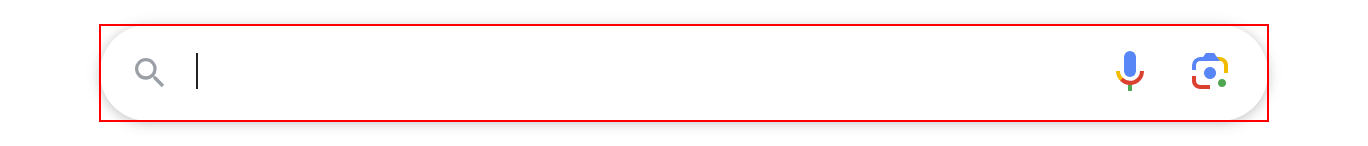
Workflow: MySequence

Step 1: type "[in_search_text+ "[k(enter)]"]" into the text box 'Search' in window 'Google' (chrome.exe)

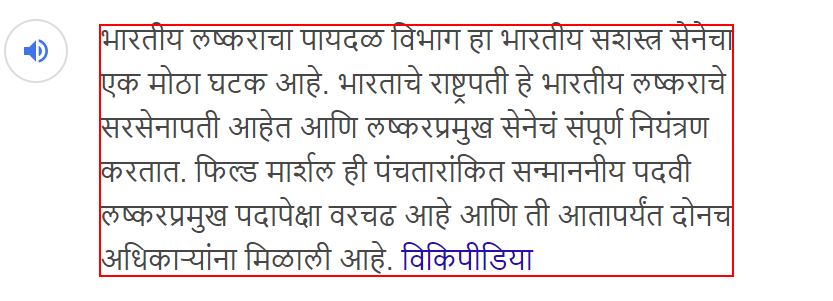
Step 2: get-attribute of the element in window 'Indian Army - Google Search' (chrome.exe)